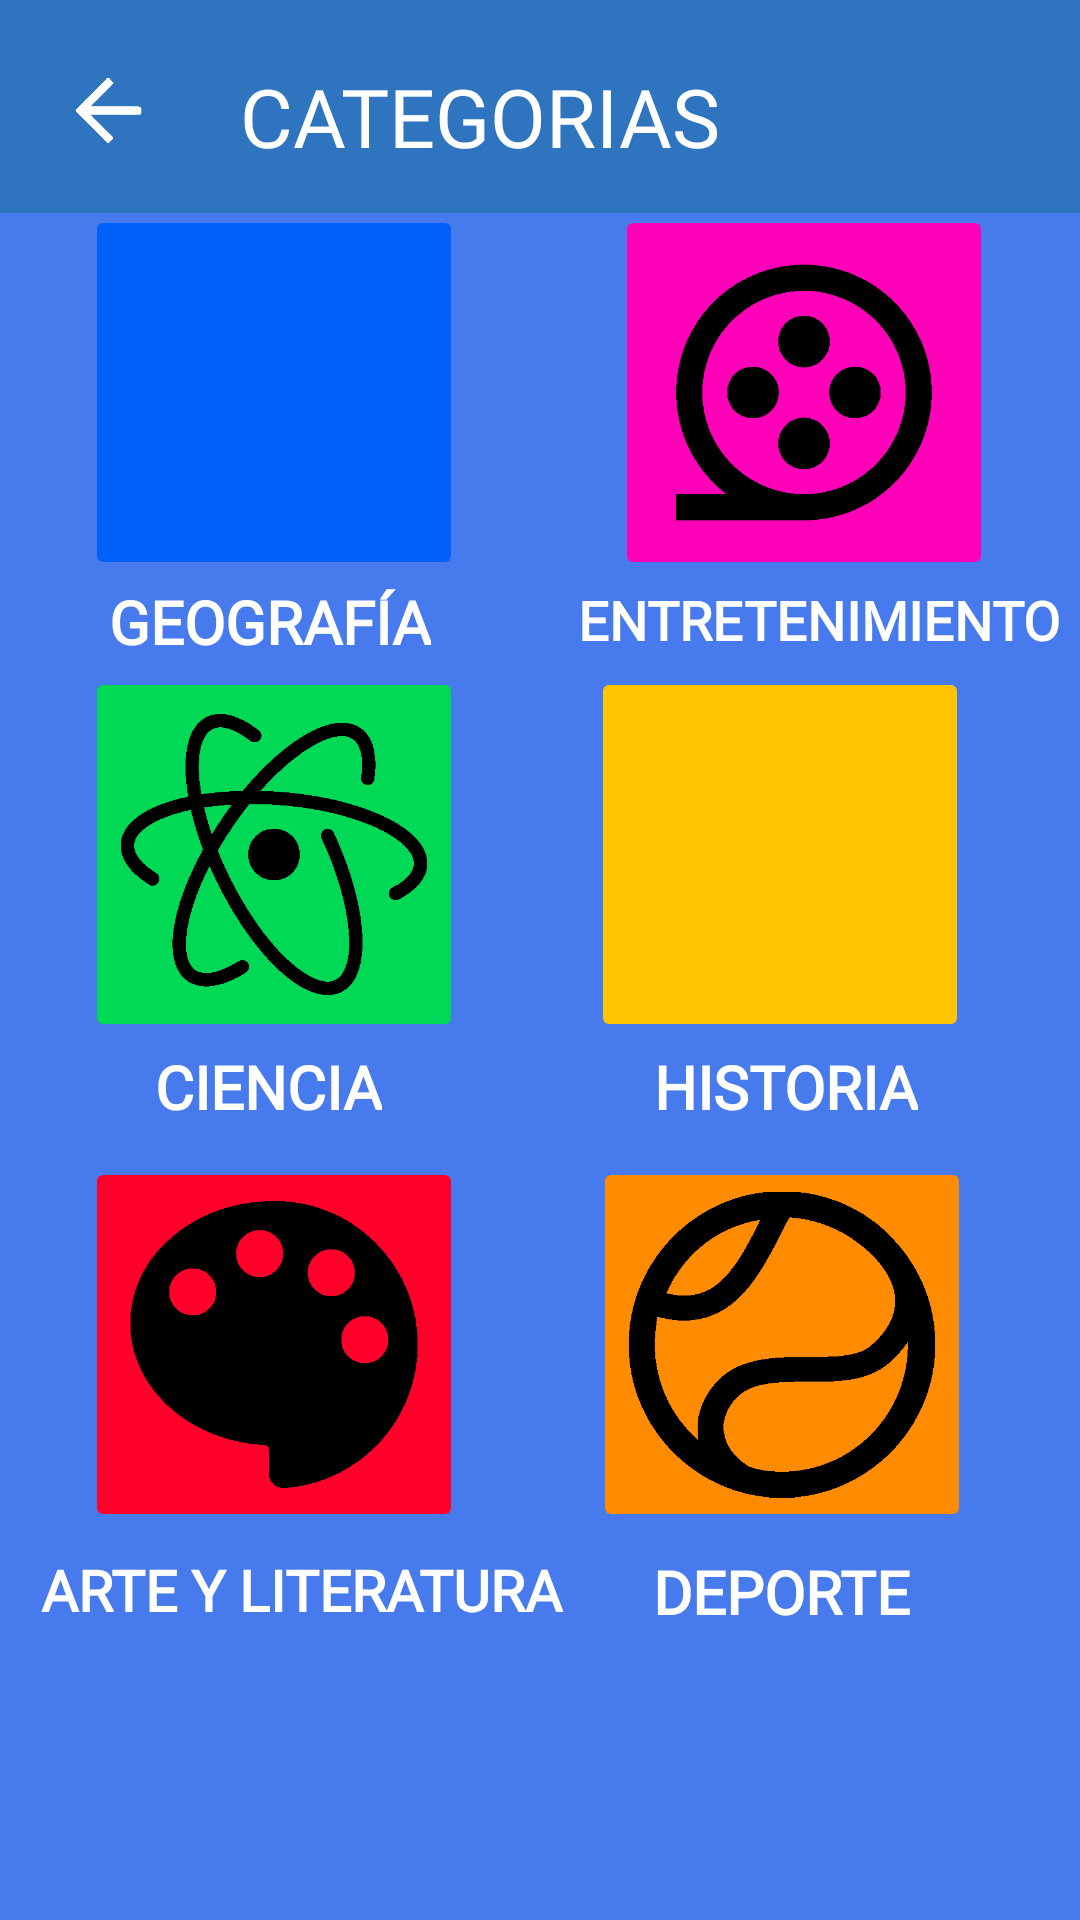

Write the Android layout XML for this screen, with the resource values it uses.
<!-- AndroidManifest.xml: application theme Theme.QuizzHub -->
<!-- res/layout/activity_categorias.xml -->
<?xml version="1.0" encoding="utf-8"?>
<androidx.constraintlayout.widget.ConstraintLayout xmlns:android="http://schemas.android.com/apk/res/android"
    xmlns:app="http://schemas.android.com/apk/res-auto"
    xmlns:tools="http://schemas.android.com/tools"
    android:id="@+id/main"
    android:layout_width="match_parent"
    android:layout_height="match_parent"
    android:background="@color/Fondo_menu"
    tools:context=".Categorias_Activity">


    <ImageButton
        android:id="@+id/boton_deporte"
        android:layout_width="126dp"
        android:layout_height="125dp"
        android:backgroundTint="@color/boton_deporte"
        android:scaleType="fitCenter"
        app:layout_constraintBottom_toBottomOf="parent"
        app:layout_constraintEnd_toEndOf="parent"
        app:layout_constraintHorizontal_bias="0.845"
        app:layout_constraintStart_toStartOf="parent"
        app:layout_constraintTop_toTopOf="parent"
        app:layout_constraintVertical_bias="0.749"
        app:srcCompat="@drawable/deportes" />


    <ImageButton
        android:id="@+id/boton_geografia"
        android:layout_width="126dp"
        android:layout_height="125dp"
        android:backgroundTint="@color/boton_geografia"
        android:scaleType="fitCenter"
        app:layout_constraintBottom_toBottomOf="parent"
        app:layout_constraintEnd_toEndOf="parent"
        app:layout_constraintHorizontal_bias="0.121"
        app:layout_constraintStart_toStartOf="parent"
        app:layout_constraintTop_toTopOf="parent"
        app:layout_constraintVertical_bias="0.133"
        app:srcCompat="@drawable/globo" />

    <ImageButton
        android:id="@+id/boton_entretenido"
        android:layout_width="126dp"
        android:layout_height="125dp"
        android:backgroundTint="@color/boton_entretenimiento"
        android:scaleType="fitCenter"
        app:layout_constraintBottom_toBottomOf="parent"
        app:layout_constraintEnd_toEndOf="parent"
        app:layout_constraintHorizontal_bias="0.876"
        app:layout_constraintStart_toStartOf="parent"
        app:layout_constraintTop_toTopOf="parent"
        app:layout_constraintVertical_bias="0.133"
        app:srcCompat="@drawable/entertaiment" />

    <ImageButton
        android:id="@+id/boton_ciencia"
        android:layout_width="126dp"
        android:layout_height="125dp"
        android:backgroundTint="@color/boton_ciencia"
        android:scaleType="fitCenter"
        app:layout_constraintBottom_toBottomOf="parent"
        app:layout_constraintEnd_toEndOf="parent"
        app:layout_constraintHorizontal_bias="0.121"
        app:layout_constraintStart_toStartOf="parent"
        app:layout_constraintTop_toTopOf="parent"
        app:layout_constraintVertical_bias="0.432"
        app:srcCompat="@drawable/ciencia" />

    <ImageButton
        android:id="@+id/boton_historia"
        android:layout_width="126dp"
        android:layout_height="125dp"
        android:backgroundTint="@color/boton_historia"
        android:scaleType="fitCenter"
        app:layout_constraintBottom_toBottomOf="parent"
        app:layout_constraintEnd_toEndOf="parent"
        app:layout_constraintHorizontal_bias="0.842"
        app:layout_constraintStart_toStartOf="parent"
        app:layout_constraintTop_toTopOf="parent"
        app:layout_constraintVertical_bias="0.432"
        app:srcCompat="@drawable/historia" />

    <ImageButton
        android:id="@+id/boton_literatura"
        android:layout_width="126dp"
        android:layout_height="125dp"
        android:backgroundTint="@color/boton_arte"
        android:scaleType="fitCenter"
        app:layout_constraintBottom_toBottomOf="parent"
        app:layout_constraintEnd_toEndOf="parent"
        app:layout_constraintHorizontal_bias="0.121"
        app:layout_constraintStart_toStartOf="parent"
        app:layout_constraintTop_toTopOf="parent"
        app:layout_constraintVertical_bias="0.749"
        app:srcCompat="@drawable/paleta" />


    <androidx.appcompat.widget.Toolbar
        android:id="@+id/toolbar3"
        android:layout_width="match_parent"
        android:layout_height="71dp"
        android:background="@color/toolbar_color"
        android:minHeight="?attr/actionBarSize"
        android:theme="?attr/actionBarTheme"
        app:layout_constraintBottom_toBottomOf="parent"
        app:layout_constraintEnd_toEndOf="parent"
        app:layout_constraintStart_toStartOf="parent"
        app:layout_constraintTop_toTopOf="parent"
        app:layout_constraintVertical_bias="0.0"
        app:titleTextColor="@android:color/white" />


    <TextView
        android:id="@+id/toolbar_title"
        android:layout_width="wrap_content"
        android:layout_height="wrap_content"
        android:layout_gravity="center"
        android:layout_marginStart="80dp"
        android:fontFamily="@font/roboto_bold"
        android:text="@string/Category_bar"
        android:textColor="@android:color/white"
        android:textSize="27sp"
        app:layout_constraintBottom_toBottomOf="@+id/toolbar3"
        app:layout_constraintEnd_toEndOf="parent"
        app:layout_constraintHorizontal_bias="0.0"
        app:layout_constraintStart_toStartOf="@+id/toolbar3"
        app:layout_constraintTop_toTopOf="@+id/toolbar3"
        app:layout_constraintVertical_bias="0.588" />

    <TextView
        android:id="@+id/texGeo"
        android:layout_width="wrap_content"
        android:layout_height="wrap_content"
        android:text="@string/Geography"
        android:fontFamily="@font/roboto_bold"
        android:textColor="@color/white"
        android:textSize="20dp"
        android:textStyle="bold"
        app:layout_constraintBottom_toTopOf="@+id/boton_ciencia"
        app:layout_constraintEnd_toEndOf="parent"
        app:layout_constraintHorizontal_bias="0.144"
        app:layout_constraintStart_toStartOf="parent"
        app:layout_constraintTop_toBottomOf="@+id/boton_geografia"
        app:layout_constraintVertical_bias="0.153" />

    <TextView
        android:id="@+id/textEntertai"
        android:layout_width="wrap_content"
        android:layout_height="wrap_content"
        android:fontFamily="@font/roboto_bold"
        android:text="@string/Entertaiment"
        android:textColor="@color/white"
        android:textSize="18dp"
        android:textStyle="bold"
        app:layout_constraintBottom_toTopOf="@+id/boton_historia"
        app:layout_constraintEnd_toEndOf="parent"
        app:layout_constraintHorizontal_bias="0.969"
        app:layout_constraintStart_toStartOf="parent"
        app:layout_constraintTop_toBottomOf="@+id/boton_entretenido"
        app:layout_constraintVertical_bias="0.185" />

    <TextView
        android:id="@+id/textciencia"
        android:layout_width="wrap_content"
        android:layout_height="wrap_content"
        android:fontFamily="@font/roboto_bold"
        android:text="@string/Science"
        android:textColor="@color/white"
        android:textSize="20dp"
        android:textStyle="bold"
        app:layout_constraintBottom_toTopOf="@+id/boton_literatura"
        app:layout_constraintEnd_toEndOf="parent"
        app:layout_constraintHorizontal_bias="0.182"
        app:layout_constraintStart_toStartOf="parent"
        app:layout_constraintTop_toBottomOf="@+id/boton_ciencia"
        app:layout_constraintVertical_bias="0.109" />

    <TextView
        android:id="@+id/textArte"
        android:layout_width="wrap_content"
        android:layout_height="wrap_content"
        android:fontFamily="@font/roboto_bold"
        android:text="@string/Art"
        android:textColor="@color/white"
        android:textSize="19dp"
        android:textStyle="bold"
        app:layout_constraintBottom_toBottomOf="parent"
        app:layout_constraintEnd_toEndOf="parent"
        app:layout_constraintHorizontal_bias="0.073"
        app:layout_constraintStart_toStartOf="parent"
        app:layout_constraintTop_toBottomOf="@+id/boton_literatura"
        app:layout_constraintVertical_bias="0.062" />

    <TextView
        android:id="@+id/textHistoria"
        android:layout_width="wrap_content"
        android:layout_height="wrap_content"
        android:fontFamily="@font/roboto_bold"
        android:text="@string/History"
        android:textColor="@color/white"
        android:textSize="20dp"
        android:textStyle="bold"
        app:layout_constraintBottom_toTopOf="@+id/boton_deporte"
        app:layout_constraintEnd_toEndOf="parent"
        app:layout_constraintHorizontal_bias="0.802"
        app:layout_constraintStart_toStartOf="parent"
        app:layout_constraintTop_toBottomOf="@+id/boton_historia"
        app:layout_constraintVertical_bias="0.109" />

    <TextView
        android:id="@+id/textDeporte"
        android:layout_width="wrap_content"
        android:layout_height="wrap_content"
        android:fontFamily="@font/roboto_bold"
        android:text="@string/Sport"
        android:textColor="@color/white"
        android:textSize="20dp"
        android:textStyle="bold"
        app:layout_constraintBottom_toBottomOf="parent"
        app:layout_constraintEnd_toEndOf="parent"
        app:layout_constraintHorizontal_bias="0.794"
        app:layout_constraintStart_toStartOf="parent"
        app:layout_constraintTop_toBottomOf="@+id/boton_deporte"
        app:layout_constraintVertical_bias="0.062" />

    <ImageButton
        android:id="@+id/flecha_atras"
        android:layout_width="50dp"
        android:layout_height="41dp"
        android:background="@android:color/transparent"
        android:scaleType="fitCenter"
        app:layout_constraintBottom_toBottomOf="@+id/toolbar3"
        app:layout_constraintEnd_toStartOf="@+id/toolbar_title"
        app:layout_constraintHorizontal_bias="0.372"
        app:layout_constraintStart_toStartOf="@+id/toolbar3"
        app:layout_constraintTop_toTopOf="parent"
        app:layout_constraintVertical_bias="0.548"
        app:srcCompat="@drawable/flecha" />


</androidx.constraintlayout.widget.ConstraintLayout>
<!-- resources referenced by this layout -->
<resources>
  <color name="Fondo_menu">#477AEC</color>
  <color name="boton_arte">#FF002A</color>
  <color name="boton_ciencia">#00D956</color>
  <color name="boton_deporte">#FF8B00</color>
  <color name="boton_entretenimiento">#FE00B8</color>
  <color name="boton_geografia">#0060F9</color>
  <color name="boton_historia">#FFC501</color>
  <color name="toolbar_color">#2F74BE</color>
  <color name="white">#FFFFFFFF</color>
  <!-- drawable ciencia: png bitmap (drawable, 9152 bytes) -->
  <!-- drawable deportes: png bitmap (drawable, 8762 bytes) -->
  <!-- drawable entertaiment: png bitmap (drawable, 7934 bytes) -->
  <!-- drawable flecha: png bitmap (drawable, 17641 bytes) -->
  <!-- drawable paleta: png bitmap (drawable, 7102 bytes) -->
  <string name="Art">ARTE Y LITERATURA</string>
  <string name="Category_bar">CATEGORIAS</string>
  <string name="Entertaiment">ENTRETENIMIENTO</string>
  <string name="Geography">GEOGRAFÍA</string>
  <string name="History">HISTORIA</string>
  <string name="Science">CIENCIA</string>
  <string name="Sport">DEPORTE</string>
  <style name="Theme.QuizzHub" parent="Base.Theme.QuizzHub" />
  <style name="Base.Theme.QuizzHub" parent="Theme.Material3.DayNight.NoActionBar">
          
          
      </style>
</resources>
